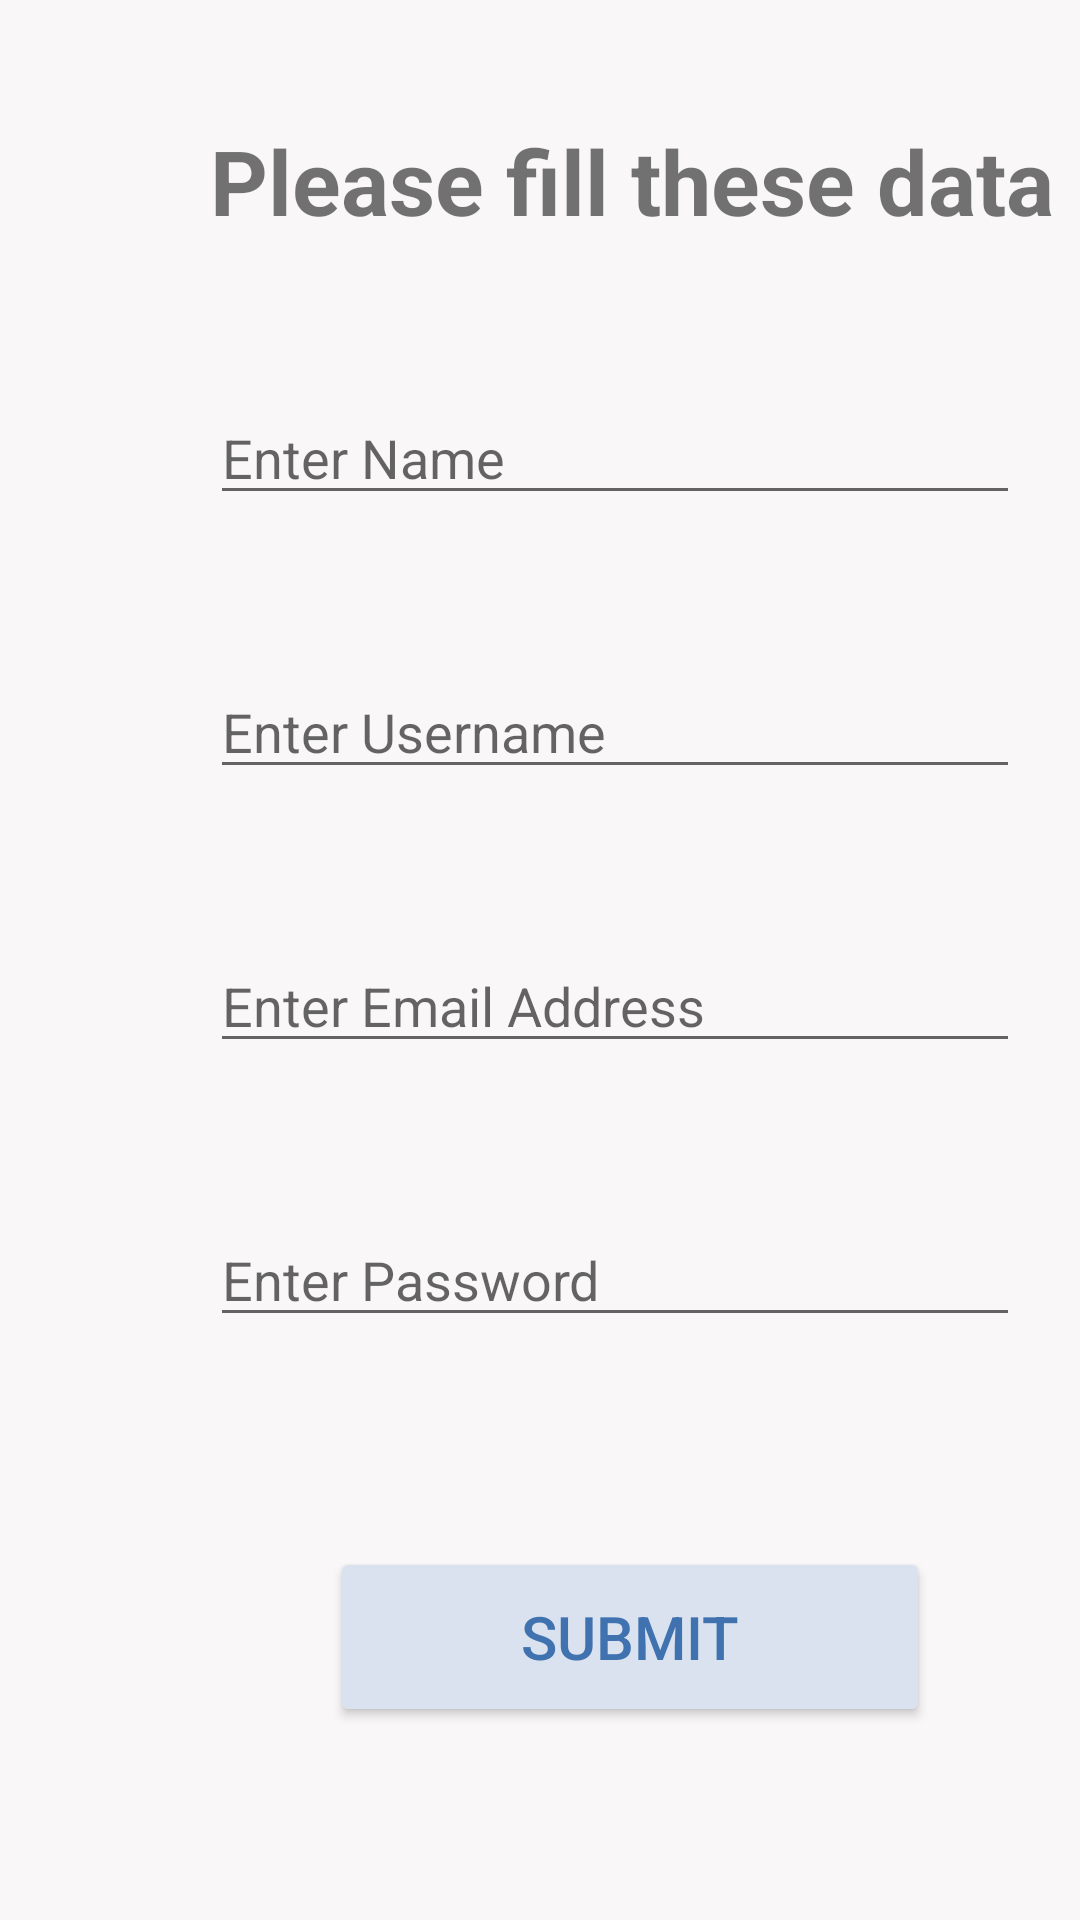

This screen was rendered from an Android layout file. Write that file and the resources it references.
<!-- AndroidManifest.xml: application theme Theme.DayPlanner -->
<!-- res/layout/activity_signup.xml -->
<?xml version="1.0" encoding="utf-8"?>
<androidx.constraintlayout.widget.ConstraintLayout xmlns:android="http://schemas.android.com/apk/res/android"
    xmlns:app="http://schemas.android.com/apk/res-auto"
    xmlns:tools="http://schemas.android.com/tools"
    android:layout_width="match_parent"
    android:layout_height="match_parent"
    tools:context=".SignupActivity">

    <LinearLayout
        android:layout_width="match_parent"
        android:layout_height="match_parent"
        android:orientation="vertical"
        android:background="#f9f7f7"
        tools:layout_editor_absoluteX="188dp"
        tools:layout_editor_absoluteY="225dp">

        <TextView
            android:id="@+id/textView2"
            android:layout_width="match_parent"
            android:layout_height="wrap_content"
            android:layout_marginLeft="70dp"
            android:layout_marginTop="40dp"
            android:text="Please fill these data"
            android:textStyle="bold"
            android:textSize="30dp"
            />

        <EditText
            android:id="@+id/editTextName"
            android:layout_width="270dp"
            android:layout_height="wrap_content"
            android:layout_marginLeft="70dp"
            android:layout_marginTop="50dp"
            android:ems="10"
            android:hint="Enter Name"
            android:inputType="textPersonName" />

        <EditText
            android:id="@+id/editTextUsername"
            android:layout_width="270dp"
            android:layout_height="wrap_content"
            android:ems="10"
            android:inputType="textPersonName"
            android:layout_marginLeft="70dp"
            android:layout_marginTop="50dp"
            android:hint="Enter Username"/>

        <EditText
            android:id="@+id/editTextEmail"
            android:layout_width="270dp"
            android:layout_height="wrap_content"
            android:ems="10"
            android:inputType="textEmailAddress"
            android:layout_marginLeft="70dp"
            android:layout_marginTop="50dp"
            android:hint="Enter Email Address"
            />

        <EditText
            android:id="@+id/editTextPassword"
            android:layout_width="270dp"
            android:layout_height="wrap_content"
            android:ems="10"
            android:inputType="textPassword"
            android:layout_marginLeft="70dp"
            android:layout_marginTop="50dp"
            android:hint="Enter Password"/>

        <Button
            android:id="@+id/Submitbutton"
            android:layout_width="200dp"
            android:layout_height="60dp"
            android:layout_marginLeft="110dp"
            android:layout_marginTop="70dp"
            android:text="Submit"
            android:backgroundTint="#dbe2ef"
            android:textColor="#3f72af"
            android:textSize="20dp" />

    </LinearLayout>
</androidx.constraintlayout.widget.ConstraintLayout>
<!-- resources referenced by this layout -->
<resources>
  <style name="Theme.DayPlanner" parent="Theme.MaterialComponents.DayNight.DarkActionBar">
          
          <item name="colorPrimary">#112d4e</item>
          <item name="colorPrimaryVariant">#112d4e</item>
          
          <item name="colorSecondary">#112d4e</item>
          <item name="colorSecondaryVariant">#112d4e</item>
          
          <item name="android:statusBarColor" tools:targetApi="l">?attr/colorPrimaryVariant</item>
          
      </style>
</resources>
